The GitHub repository SarthakSangam27/RoadGuard-AI contains a labelled image folder "vgg19_classification" with 2 categories: background, pothole. Examples follow, each with its label.

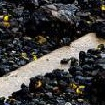
Label: background

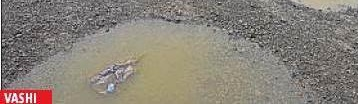
Label: pothole

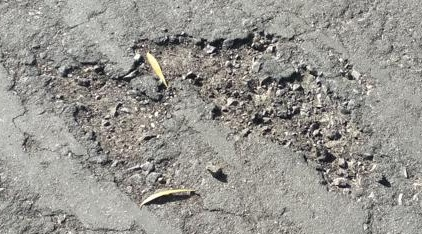
Label: pothole

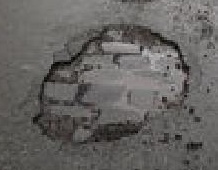
Label: pothole

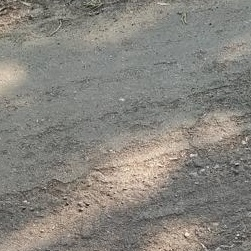
Label: background

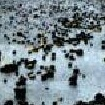
Label: background
